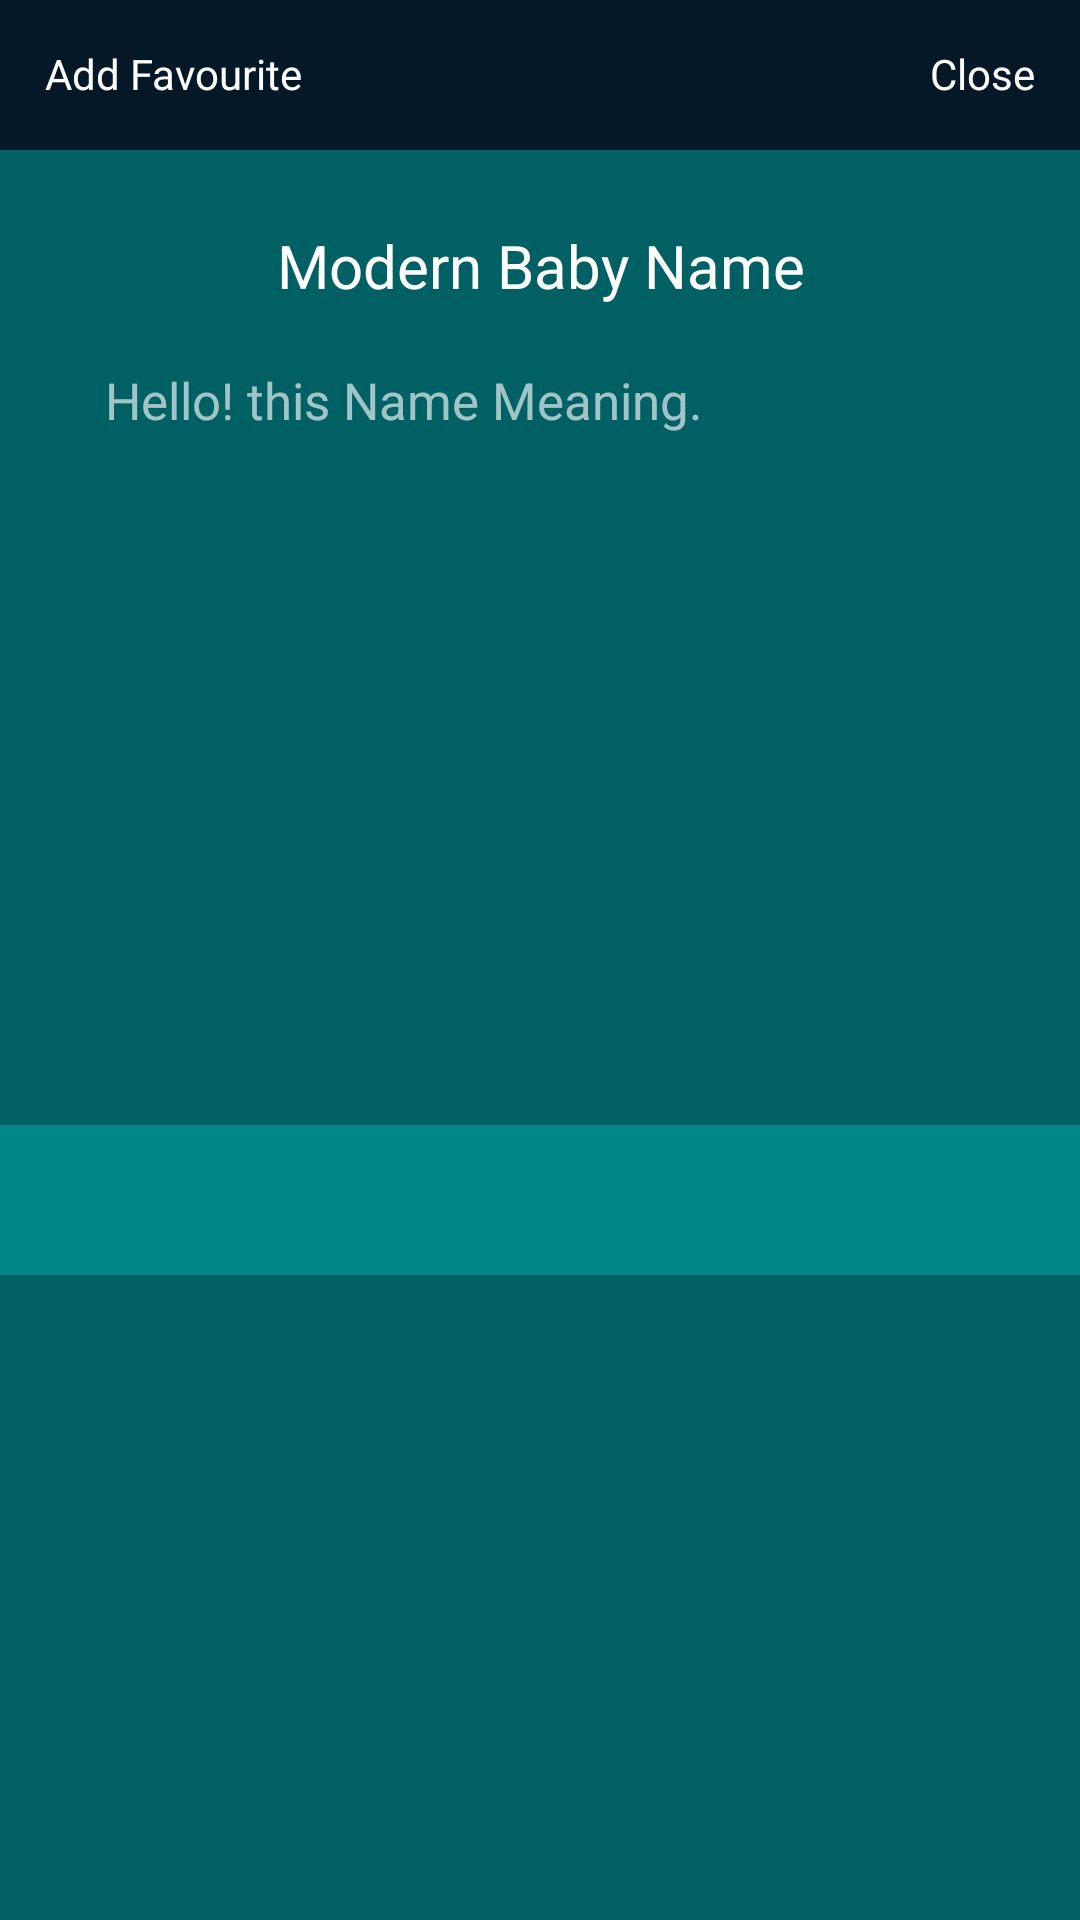

Layout XML and referenced resources for this Android screen:
<!-- AndroidManifest.xml: application theme Theme.Name_Identity -->
<!-- res/layout/category_popup_model.xml -->
<?xml version="1.0" encoding="utf-8"?>
<androidx.constraintlayout.widget.ConstraintLayout xmlns:android="http://schemas.android.com/apk/res/android"
    xmlns:app="http://schemas.android.com/apk/res-auto"
    android:id="@+id/containShowPopUp_id"
    android:layout_width="match_parent"
    android:layout_height="wrap_content"
    android:background="@color/deep_green">

    <LinearLayout
        android:id="@+id/linearLayout2"
        android:layout_width="match_parent"
        android:layout_height="wrap_content"
        android:background="@color/blue_dark"
        android:orientation="horizontal"
        android:padding="10dp"
        app:layout_constraintEnd_toEndOf="parent"
        app:layout_constraintStart_toStartOf="parent"
        app:layout_constraintTop_toTopOf="parent">


        <LinearLayout
            android:layout_width="0dp"
            android:layout_height="wrap_content"
            android:layout_gravity="center"
            android:layout_weight="1"
            android:gravity="start"
            android:orientation="horizontal">

            <TextView
                android:id="@+id/popUpFavouriteBtn"
                android:layout_width="match_parent"
                android:layout_height="30dp"
                android:textColor="@color/white"
                android:text="Add Favourite"
                android:padding="5dp" />


        </LinearLayout>


        <LinearLayout
            android:layout_width="0dp"
            android:layout_height="wrap_content"
            android:layout_gravity="center"
            android:layout_weight="1"
            android:gravity="end"
            android:orientation="horizontal">

            <TextView
                android:id="@+id/popUpCloseBtn"
                android:layout_width="wrap_content"
                android:layout_height="30dp"
                android:gravity="end"
                android:padding="5dp"
                android:text="Close"
                android:textColor="@color/white" />

        </LinearLayout>

    </LinearLayout>


    <LinearLayout
        android:id="@+id/linearLayout3"
        android:layout_width="match_parent"
        android:layout_height="0dp"
        android:layout_margin="20dp"
        android:orientation="vertical"
        app:layout_constraintEnd_toEndOf="parent"
        app:layout_constraintStart_toStartOf="parent"
        app:layout_constraintTop_toBottomOf="@+id/linearLayout2">


        <TextView
            android:id="@+id/popUpNameBtn"
            android:layout_width="match_parent"
            android:layout_height="wrap_content"
            android:gravity="center"
            android:padding="5dp"
            android:text="@string/app_name"
            android:textColor="@color/white"
            android:textSize="20sp" />


        <TextView
            android:id="@+id/popUpMeaningBtn"
            android:layout_width="match_parent"
            android:layout_height="wrap_content"
            android:layout_margin="10dp"
            android:gravity="start"
            android:padding="5dp"
            android:text="Hello! this Name Meaning."
            android:textColor="@color/off_white"
            android:textSize="17sp" />


    </LinearLayout>

    <LinearLayout
        android:id="@+id/linearLayout22"
        android:layout_width="match_parent"
        android:layout_height="wrap_content"
        android:orientation="horizontal"
        android:padding="10dp"
        android:background="@color/teal_700"
        app:layout_constraintBottom_toBottomOf="parent"
        app:layout_constraintEnd_toEndOf="parent"
        app:layout_constraintStart_toStartOf="parent"
        app:layout_constraintTop_toBottomOf="@+id/linearLayout3">


        <LinearLayout
            android:layout_width="0dp"
            android:layout_height="wrap_content"
            android:layout_gravity="center"
            android:layout_weight="1"
            android:gravity="center"
            android:orientation="horizontal">

            <TextView
                android:id="@+id/popUpShareBtn"
                android:layout_width="30dp"
                android:layout_height="30dp"
                android:background="@drawable/share"
                android:padding="5dp" />


        </LinearLayout>


        <LinearLayout
            android:layout_width="0dp"
            android:layout_height="wrap_content"
            android:layout_gravity="center"
            android:layout_weight="1"
            android:gravity="center"
            android:orientation="horizontal">

            <TextView
                android:id="@+id/popCopyBtn"
                android:layout_width="30dp"
                android:layout_height="30dp"
                android:background="@drawable/copy"
                android:gravity="end"
                android:padding="5dp" />
        </LinearLayout>

    </LinearLayout>


</androidx.constraintlayout.widget.ConstraintLayout>
<!-- resources referenced by this layout -->
<resources>
  <color name="blue_dark">#041827</color>
  <color name="deep_green">#006064</color>
  <color name="off_white">#A1FFFFFF</color>
  <color name="teal_700">#FF018786</color>
  <color name="white">#FFFFFFFF</color>
  <string name="app_name">Modern Baby Name</string>
  <style name="Theme.Name_Identity" parent="Theme.MaterialComponents.DayNight.NoActionBar">
          
          <item name="colorPrimary">@color/purple_500</item>
          <item name="colorPrimaryVariant">@color/purple_700</item>
          <item name="colorOnPrimary">@color/white</item>
          
          <item name="colorSecondary">@color/teal_200</item>
          <item name="colorSecondaryVariant">@color/teal_700</item>
          <item name="colorOnSecondary">@color/black</item>
          
          <item name="android:statusBarColor" tools:targetApi="l">?attr/colorPrimaryVariant</item>
          
      </style>
  <color name="purple_500">#FF6200EE</color>
  <color name="purple_700">#041827</color>
  <color name="teal_200">#FF03DAC5</color>
  <color name="black">#FF000000</color>
</resources>
